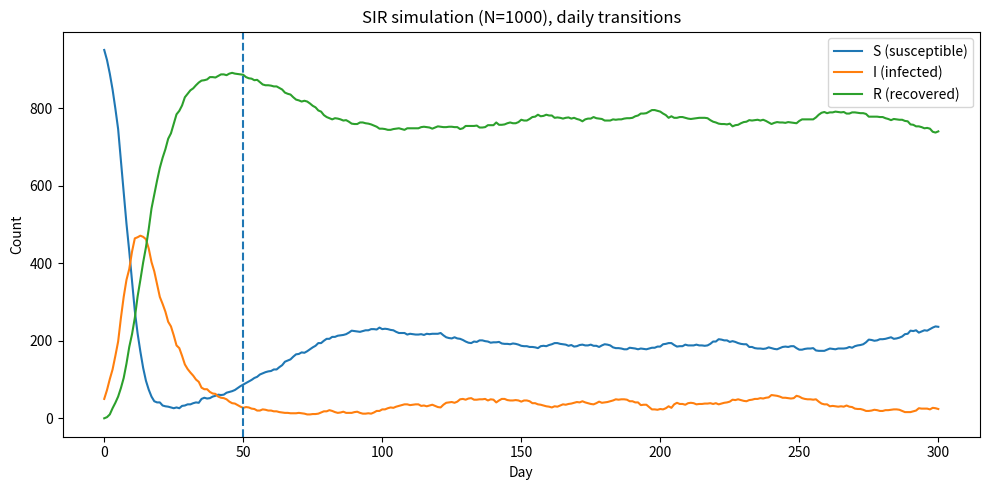

Write Python code to recreate this figure.
import numpy as np
import matplotlib.pyplot as plt


def simulate_population(S0, I0, R0, N, T, gamma, alpha, beta_coef, rng):
    S = np.empty(T + 1, dtype=int)
    I = np.empty(T + 1, dtype=int)
    R = np.empty(T + 1, dtype=int)

    S[0], I[0], R[0] = S0, I0, R0

    for n in range(T):
        s, i, r = S[n], I[n], R[n]

        # todays beta verdi
        beta_n = beta_coef * i / N           

        # nye overganger i dag
        new_inf  = rng.binomial(s, beta_n)   
        new_rec  = rng.binomial(i, gamma)    
        new_loss = rng.binomial(r, alpha)    

        # Oppdater tilstander med funksjonene fra oppgave (d)
        S[n+1] = s - new_inf + new_loss
        I[n+1] = i + new_inf - new_rec
        R[n+1] = r + new_rec - new_loss
    return S, I, R



if __name__ == "__main__":
    N = 1000
    S0, I0, R0 = 950, 50, 0
    gamma = 0.10
    alpha = 0.005
    beta_coef = 0.5
    T = 300
    rng = np.random.default_rng(4265)

    S, I, R = simulate_population(S0, I0, R0, N, T, gamma, alpha, beta_coef, rng)

    days = np.arange(T + 1)
    plt.figure(figsize=(10, 5))
    plt.plot(days, S, label="S (susceptible)")
    plt.plot(days, I, label="I (infected)")
    plt.plot(days, R, label="R (recovered)")
    plt.axvline(x=50, linestyle="--")
    plt.title("SIR simulation (N=1000), daily transitions")
    plt.xlabel("Day"); plt.ylabel("Count"); plt.legend(); plt.tight_layout()
    plt.show()
